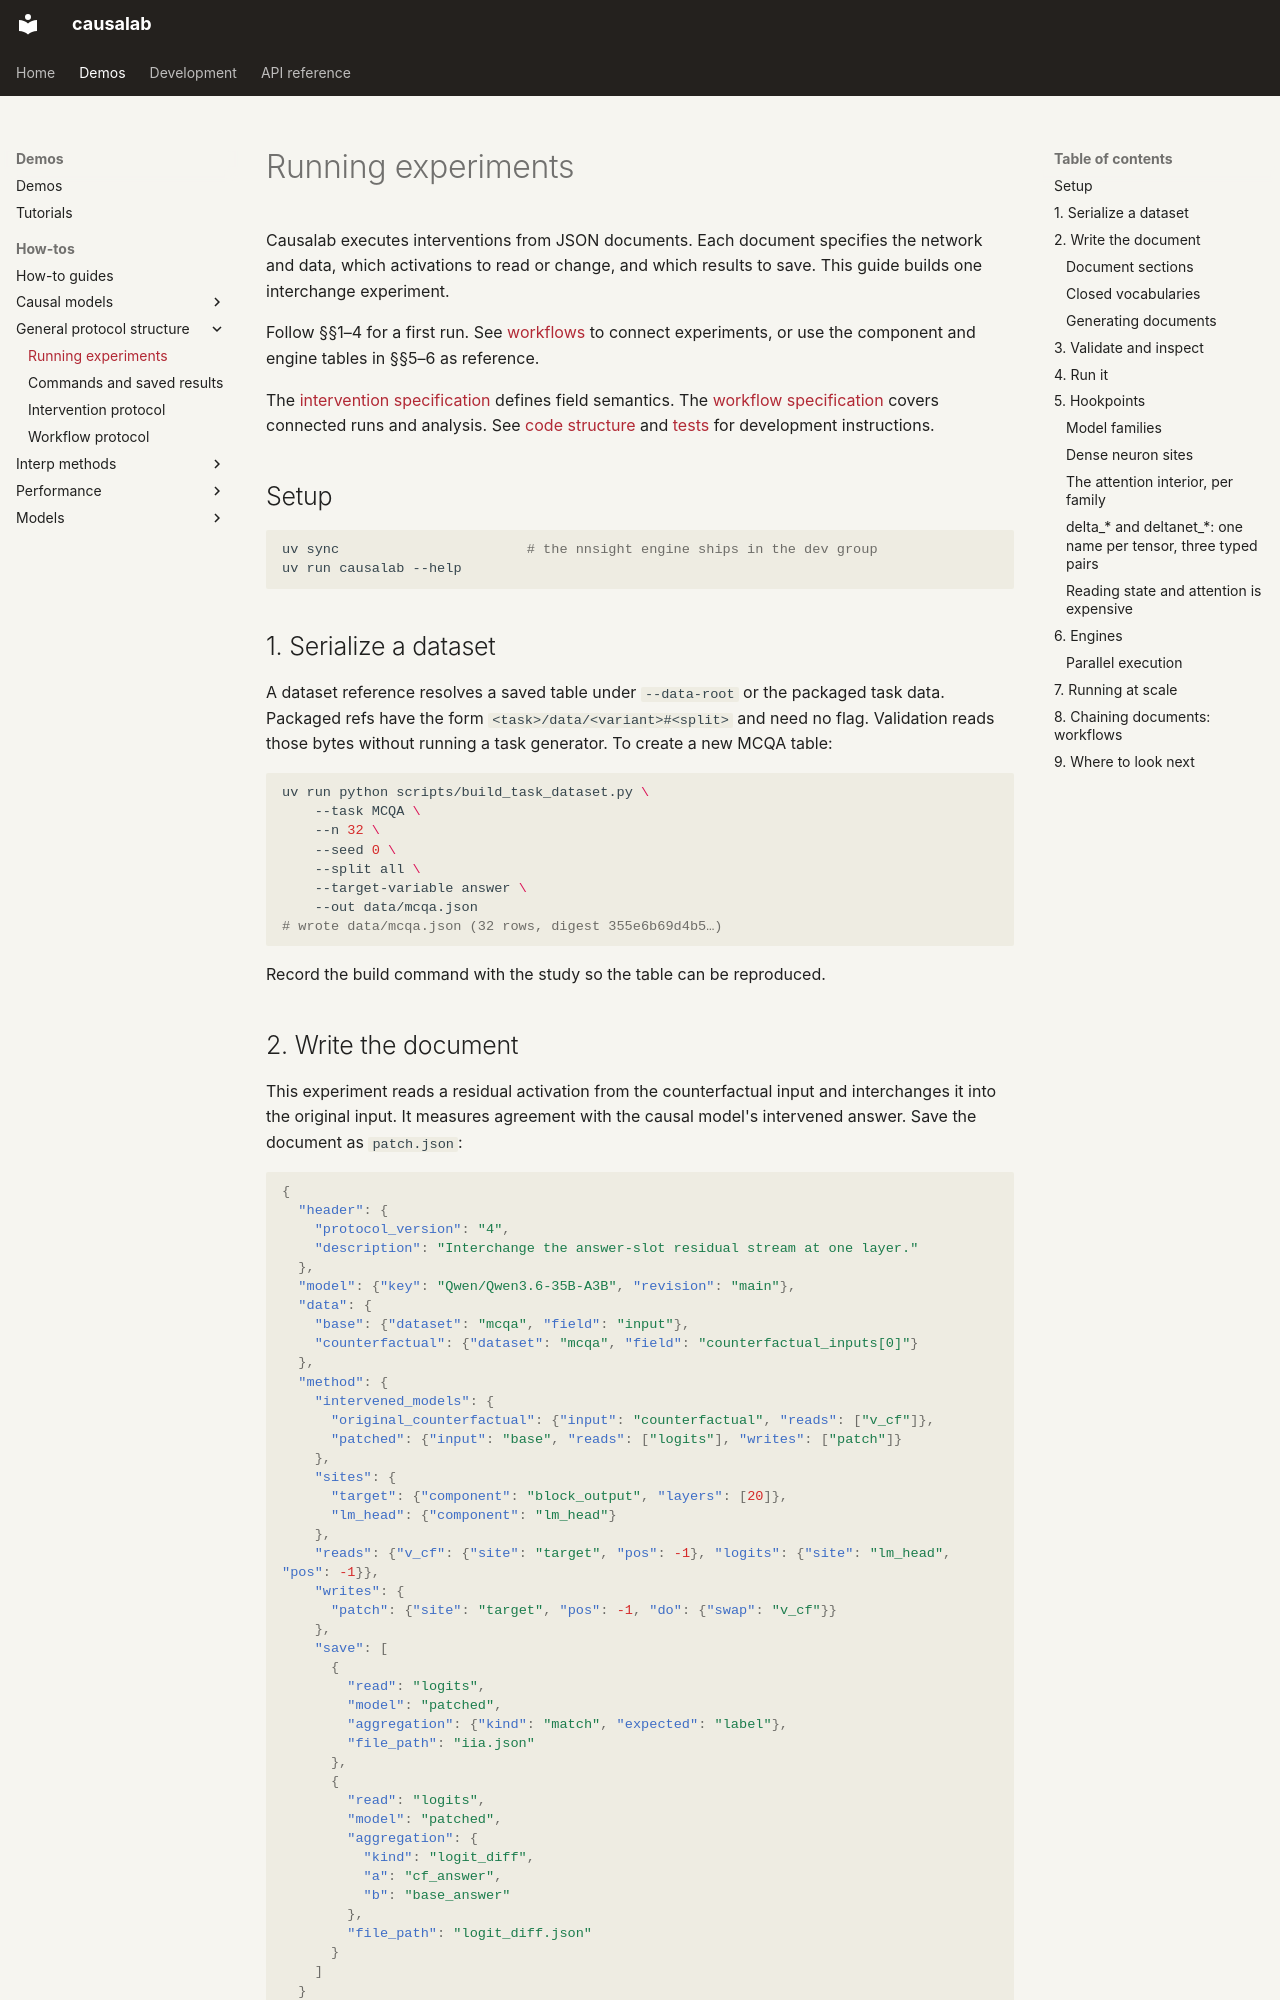

repository: goodfire-ai/causalab · page: running_experiments.html · generator: mkdocs

# Running experiments

Causalab executes interventions from JSON documents. Each document specifies
the network and data, which activations to read or change, and which results to
save. This guide builds one interchange experiment.

Follow §§1–4 for a first run. See [workflows](#8-chaining-documents-workflows)
to connect experiments, or use the component and engine tables in §§5–6 as
reference.

The [intervention specification](intervention_protocol.md) defines field
semantics. The [workflow specification](workflow_protocol.md) covers connected
runs and analysis. See [code structure](CODEBASE.md) and [tests](TESTS.md) for
development instructions.

## Setup

```bash
uv sync                       # the nnsight engine ships in the dev group
uv run causalab --help
```

## 1. Serialize a dataset

A dataset reference resolves a saved table under `--data-root` or the packaged
task data. Packaged refs have the form `<task>/data/<variant>#<split>` and need
no flag. Validation reads those bytes without running a task generator.
To create a new MCQA table:

```bash
uv run python scripts/build_task_dataset.py \
    --task MCQA \
    --n 32 \
    --seed 0 \
    --split all \
    --target-variable answer \
    --out data/mcqa.json
# wrote data/mcqa.json (32 rows, digest 355e6b69d4b5…)
```

Record the build command with the study so the table can be reproduced.

## 2. Write the document

This experiment reads a residual activation from the counterfactual input and
interchanges it into the original input. It measures agreement with the causal
model's intervened answer. Save the document as `patch.json`:

```json
{
  "header": {
    "protocol_version": "4",
    "description": "Interchange the answer-slot residual stream at one layer."
  },
  "model": {"key": "Qwen/Qwen3.6-35B-A3B", "revision": "main"},
  "data": {
    "base": {"dataset": "mcqa", "field": "input"},
    "counterfactual": {"dataset": "mcqa", "field": "counterfactual_inputs[0]"}
  },
  "method": {
    "intervened_models": {
      "original_counterfactual": {"input": "counterfactual", "reads": ["v_cf"]},
      "patched": {"input": "base", "reads": ["logits"], "writes": ["patch"]}
    },
    "sites": {
      "target": {"component": "block_output", "layers": [20]},
      "lm_head": {"component": "lm_head"}
    },
    "reads": {"v_cf": {"site": "target", "pos": -1}, "logits": {"site": "lm_head", "pos": -1}},
    "writes": {
      "patch": {"site": "target", "pos": -1, "do": {"swap": "v_cf"}}
    },
    "save": [
      {
        "read": "logits",
        "model": "patched",
        "aggregation": {"kind": "match", "expected": "label"},
        "file_path": "iia.json"
      },
      {
        "read": "logits",
        "model": "patched",
        "aggregation": {
          "kind": "logit_diff",
          "a": "cf_answer",
          "b": "base_answer"
        },
        "file_path": "logit_diff.json"
      }
    ]
  }
}
```

The `method` group defines the experiment:

- `sites` names every activation address, including `lm_head`.
- Each `read` names an address: a site and a position.
- A `write` defines an intervention. An `intervened_models` entry runs the
  network on an input, lists the reads taken on it and the writes in force;
  one write or read can be listed by several models. A model with no writes
  is the network as it is, conventionally named `original`.
- An aggregation reduces a read on a model against the table's answer
  columns; it lives on the `save` entry, objective term or eval entry that
  consumes it.
- `save` lists the outputs to write.

`v_cf` passes a value from the counterfactual run to the intervened run.
The resulting dependencies determine execution order.
